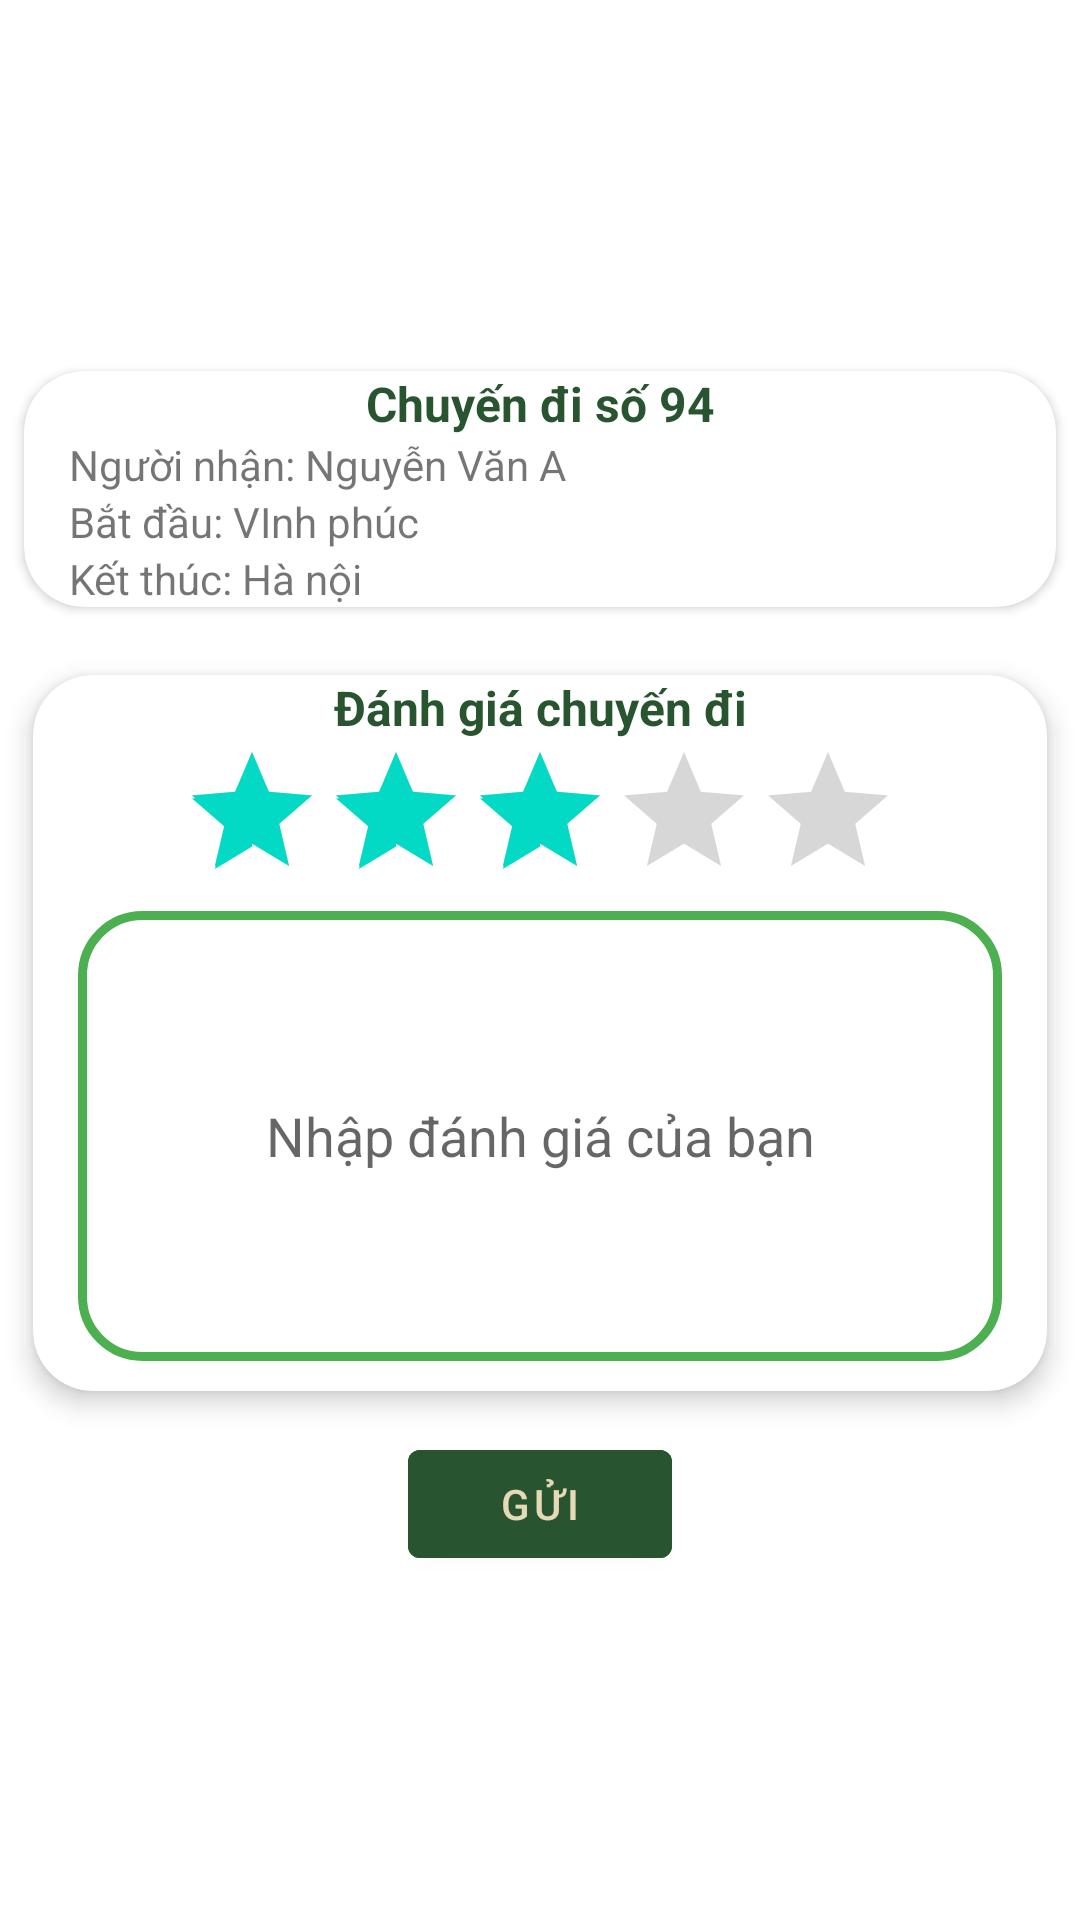

Android layout source for this screen:
<!-- AndroidManifest.xml: application theme Theme.GoTogether -->
<!-- res/layout/activity_rating.xml -->
<?xml version="1.0" encoding="utf-8"?>
<LinearLayout
        xmlns:android="http://schemas.android.com/apk/res/android"
        xmlns:tools="http://schemas.android.com/tools"
        xmlns:app="http://schemas.android.com/apk/res-auto"
        android:layout_width="match_parent"
        android:layout_gravity="center"
        android:gravity="center"
        android:orientation="vertical"
        android:background="@android:color/transparent"
        android:backgroundTint="@android:color/transparent"
        android:layout_height="wrap_content">

    <androidx.cardview.widget.CardView
            tools:context=".ui_layer.activity.rating.RatingActivity"
            android:layout_width="match_parent"
            android:layout_height="wrap_content"
            app:cardCornerRadius="20dp"
            android:layout_gravity="center"
            app:cardPreventCornerOverlap="true"
            app:cardUseCompatPadding="true">

        <LinearLayout
                android:layout_width="match_parent"
                android:layout_height="match_parent"
                android:paddingLeft="15dp"
                android:gravity="center"
                android:paddingRight="15dp"
                android:orientation="vertical">

            <TextView
                    android:id="@+id/trip_number"
                    android:layout_width="match_parent"
                    android:layout_height="wrap_content"
                    android:text="Chuyến đi số 94"
                    android:textStyle="bold"
                    android:gravity="center"
                    android:textSize="16sp"
                    android:textColor="@color/dark_green"/>

            <TextView
                    android:id="@+id/receiver"
                    android:layout_width="match_parent"
                    android:layout_height="wrap_content"
                    android:text="Người nhận: Nguyễn Văn A"/>

            <TextView
                    android:id="@+id/from"
                    android:layout_width="match_parent"
                    android:layout_height="wrap_content"
                    android:text="Bắt đầu: VInh phúc"/>

            <TextView
                    android:id="@+id/to"
                    android:layout_width="match_parent"
                    android:layout_height="wrap_content"
                    android:text="Kết thúc: Hà nội"/>
        </LinearLayout>

    </androidx.cardview.widget.CardView>

    <androidx.cardview.widget.CardView
            tools:context=".ui_layer.activity.rating.RatingActivity"
            android:layout_width="match_parent"
            android:layout_height="wrap_content"
            app:cardCornerRadius="20dp"
            app:cardElevation="5dp"
            android:layout_gravity="center"
            android:elevation="5dp"
            app:cardPreventCornerOverlap="true"
            app:cardUseCompatPadding="true">

        <LinearLayout
                android:id="@+id/unrated_client_trip_item"
                android:layout_width="match_parent"
                android:layout_height="match_parent"
                android:paddingLeft="15dp"
                android:gravity="center"
                android:paddingRight="15dp"
                android:orientation="vertical">

            <TextView
                    android:id="@+id/rating_title"
                    android:layout_width="match_parent"
                    android:layout_height="wrap_content"
                    android:text="Đánh giá chuyến đi"
                    android:textStyle="bold"
                    android:gravity="center"
                    android:textSize="16sp"
                    android:textColor="@color/dark_green"/>

            <RatingBar
                    android:id="@+id/rating_bar"
                    android:layout_width="wrap_content"
                    android:layout_height="wrap_content"
                    android:layout_gravity="center"
                    android:isIndicator="false"
                    android:numStars="5"
                    android:rating="3"
                    android:stepSize="1"/>

            <EditText
                    android:id="@+id/rating_comment"
                    android:layout_width="match_parent"
                    android:layout_height="150dp"
                    android:hint="Nhập đánh giá của bạn"
                    android:gravity="center"
                    android:background="@drawable/login_border"
                    android:layout_marginBottom="10dp"/>
        </LinearLayout>

    </androidx.cardview.widget.CardView>

    <Button
            android:id="@+id/send_btn"
            android:layout_width="wrap_content"
            android:layout_height="wrap_content"
            android:text="@string/send"
            android:gravity="center"
            android:layout_gravity="center"
            android:backgroundTint="@color/dark_green"
            android:textColor="@color/soft_yellow"/>
</LinearLayout>
<!-- resources referenced by this layout -->
<resources>
  <color name="dark_green">#285430</color>
  <color name="soft_yellow">#E5D9B6</color>
  <!-- drawable login_border (drawable) -->
  <?xml version="1.0" encoding="utf-8"?>
  <shape xmlns:android="http://schemas.android.com/apk/res/android">
      <corners android:radius="20dp" />
      <stroke android:width="3dp" android:color="#4CAF50" />
  </shape>
  <string name="send">Gửi</string>
  <style name="Theme.GoTogether" parent="Theme.MaterialComponents.DayNight.NoActionBar">
          
          <item name="colorPrimary">@color/purple_500</item>
          <item name="colorPrimaryVariant">@color/purple_700</item>
          <item name="colorOnPrimary">@color/white</item>
          
          <item name="colorSecondary">@color/teal_200</item>
          <item name="colorSecondaryVariant">@color/teal_700</item>
          <item name="colorOnSecondary">@color/black</item>
          
          <item name="android:statusBarColor" tools:targetApi="l">?attr/colorPrimaryVariant</item>
          
      </style>
  <color name="purple_500">#FF6200EE</color>
  <color name="purple_700">#FF3700B3</color>
  <color name="white">#FFFFFFFF</color>
  <color name="teal_200">#FF03DAC5</color>
  <color name="teal_700">#FF018786</color>
  <color name="black">#FF000000</color>
</resources>
